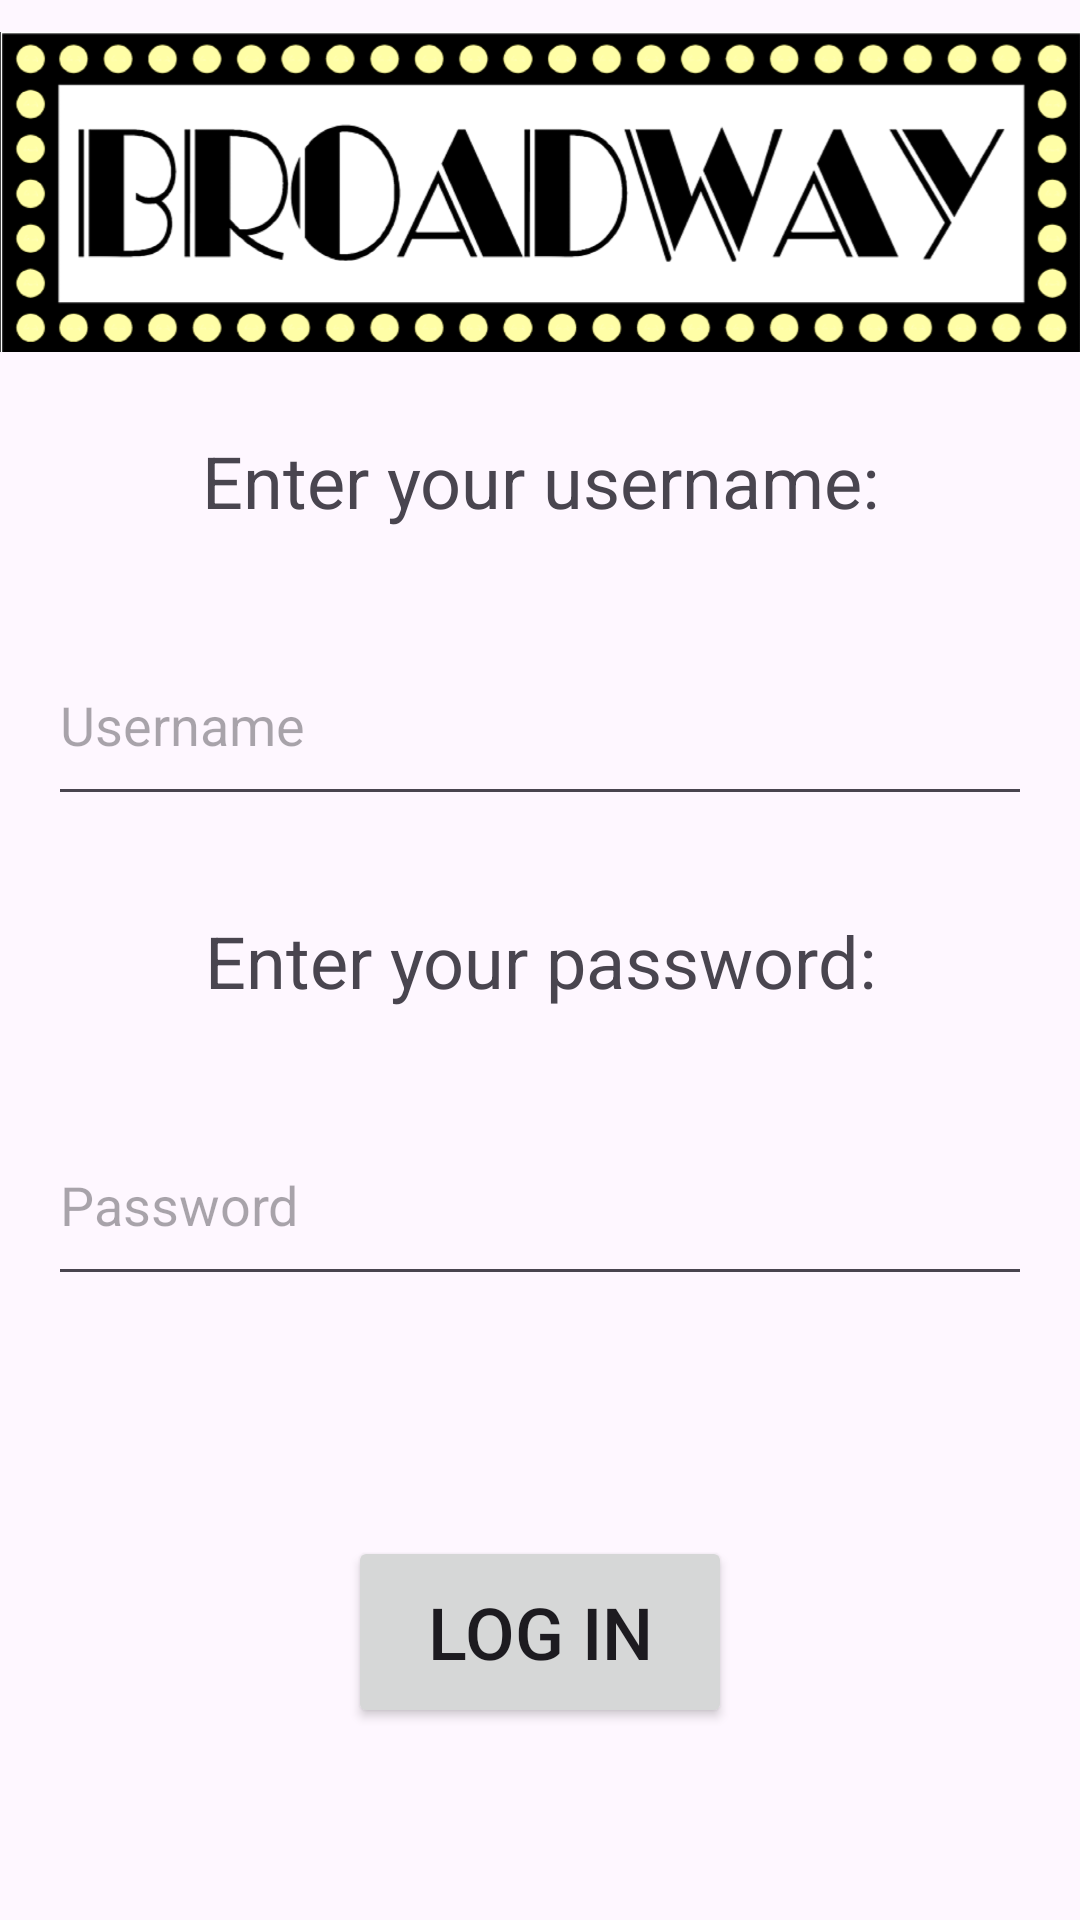

Android layout source for this screen:
<!-- AndroidManifest.xml: application theme Theme.Uhx746_lab5 -->
<!-- res/layout/activity_main.xml -->
<?xml version="1.0" encoding="utf-8"?>
<LinearLayout
    xmlns:android="http://schemas.android.com/apk/res/android"
    xmlns:app="http://schemas.android.com/apk/res-auto"
    xmlns:tools="http://schemas.android.com/tools"
    android:layout_width="match_parent"
    android:layout_height="match_parent"
    android:orientation="vertical"
    android:layout_gravity="center"
    android:gravity="center"
    tools:context=".MainActivity">

    <ImageView
        android:layout_weight="1"
        android:src="@drawable/broadway"
        android:layout_width="match_parent"
        android:layout_height="0dp" />
    <TextView
        android:layout_margin="16dp"
        android:text="Enter your username:"
        android:textSize="24dp"
        android:layout_gravity="center"
        android:gravity="center"
        android:layout_weight=".25"
        android:layout_width="match_parent"
        android:layout_height="0dp" />
    <EditText
        android:id="@+id/usernameID"
        android:layout_weight=".5"
        android:layout_margin="16dp"
        android:hint="Username"
        android:layout_width="match_parent"
        android:layout_height="0dp" />
    <TextView
        android:layout_margin="16dp"
        android:text="Enter your password:"
        android:textSize="24dp"
        android:layout_gravity="center"
        android:gravity="center"
        android:layout_weight=".25"
        android:layout_width="match_parent"
        android:layout_height="0dp" />

    <EditText
        android:id="@+id/passwordID"
        android:layout_width="match_parent"
        android:layout_height="0dp"
        android:layout_margin="16dp"
        android:layout_weight=".5"
        android:hint="Password"
        android:inputType="textPassword" />
    <Button
        android:id="@+id/loginButton"
        android:text="Log In"
        android:textSize="24sp"
        android:layout_margin="64dp"
        android:layout_weight=".5"
        android:layout_width="128dp"
        android:layout_height="0dp" />

</LinearLayout>
<!-- resources referenced by this layout -->
<resources>
  <!-- drawable broadway: png bitmap (drawable, 322367 bytes) -->
  <style name="Theme.Uhx746_lab5" parent="Base.Theme.Uhx746_lab5" />
  <style name="Base.Theme.Uhx746_lab5" parent="Theme.Material3.DayNight.NoActionBar">
          
          
      </style>
</resources>
